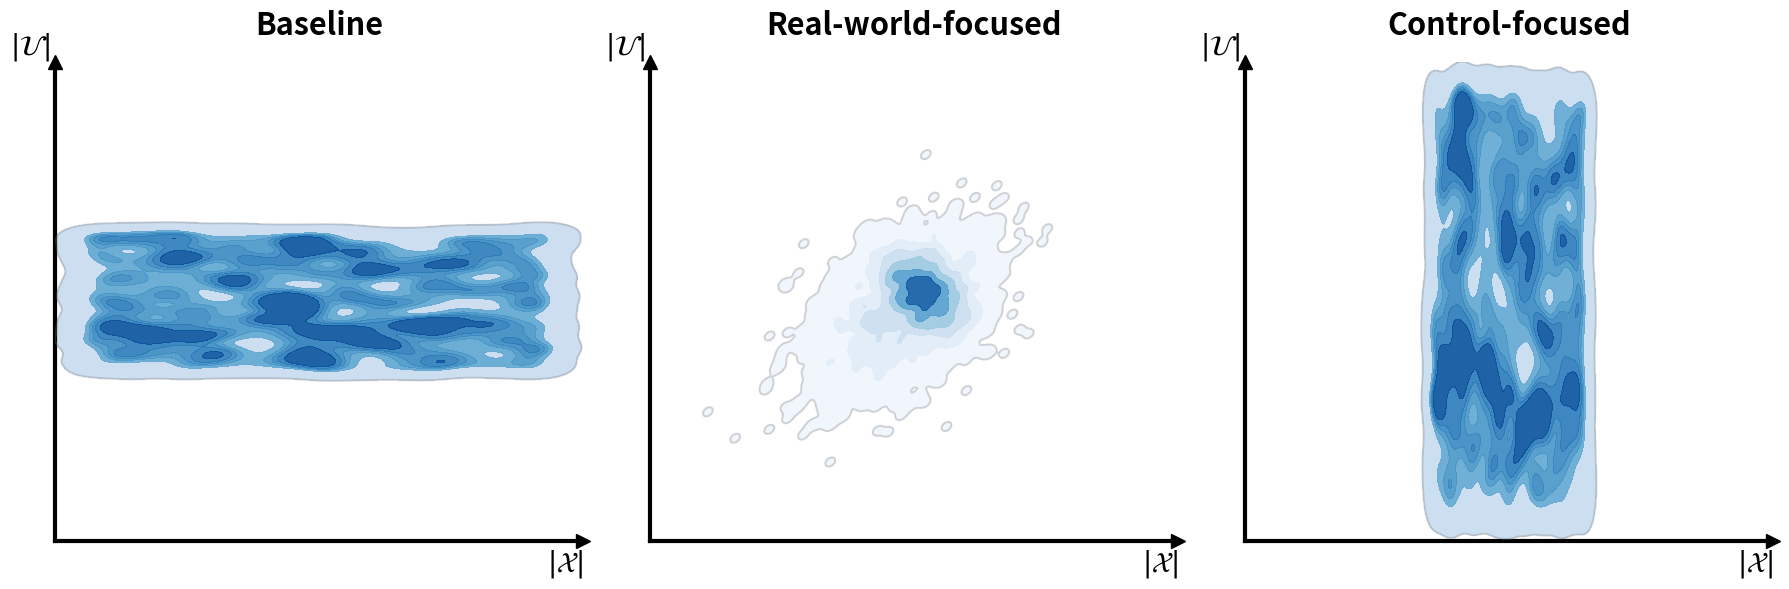

Here is the Python script that generated this plot:
import matplotlib.pyplot as plt
import numpy as np
import seaborn as sns
from scipy.spatial import ConvexHull


def generate_distinct_centered_data(mode, n_samples=3000):
    """
    Generates data (x, u) centered in the plot.
    """
    # np.random.seed(42)

    # Plot center coordinates
    c_x, c_u = 0.5, 0.5

    if mode == "real_world":
        # --- 1. Real-World: TINY, Centered Blob (Gaussian Mixture) ---
        cov1 = [[0.008, 0.004], [0.004, 0.008]]
        data1 = np.random.multivariate_normal(
            [c_x - 0.02, c_u - 0.02], cov1, int(n_samples / 2)
        )

        cov2 = [[0.002, -0.001], [-0.001, 0.002]]
        data2 = np.random.multivariate_normal(
            [c_x + 0.02, c_u + 0.02], cov2, int(n_samples / 2)
        )

        data = np.vstack((data1, data2))
        x = data[:, 0]
        u = data[:, 1]
        return x, u

    elif mode == "control_focused":
        # --- 2. Control-Focused: LARGE Tall/Thin Rectangle (Uniform) ---
        width = 0.3
        height = 0.9

        x_min = c_x - (width / 2)
        u_min = c_u - (height / 2)

        # REVISION: Used Uniform distribution for even fill
        x = np.random.uniform(x_min, x_min + width, n_samples)
        u = np.random.uniform(u_min, u_min + height, n_samples)
        return x, u

    elif mode == "state_focused":
        # --- 3. State-Focused: LARGE Wide/Short Rectangle (Uniform) ---
        width = 0.9
        height = 0.3

        x_min = c_x - (width / 2)
        u_min = c_u - (height / 2)

        # REVISION: Used Uniform distribution for even fill
        x = np.random.uniform(x_min, x_min + width, n_samples)
        u = np.random.uniform(u_min, u_min + height, n_samples)
        return x, u


def draw_final_plot(ax, x_data, u_data, title):
    """
    Draws the plot with expanded density fill and no dotted lines.
    """
    PLOT_MAX = 1.0

    # --- Draw Density Plot ---
    # bw_adjust=0.5: Sharper edges to fit the uniform shape
    # thresh=0.01:   Lowers the cutoff so the fill extends to the data limits
    sns.kdeplot(
        x=x_data,
        y=u_data,
        ax=ax,
        fill=True,
        cmap="Blues",
        alpha=0.9,
        levels=7,
        thresh=0.01,
        bw_adjust=0.5,
        zorder=2,
    )

    # --- Draw Contour Outline ---
    sns.kdeplot(
        x=x_data,
        y=u_data,
        ax=ax,
        fill=False,
        color="gray",
        alpha=0.3,
        linewidths=1.5,
        levels=[0.01],
        bw_adjust=0.5,
        zorder=3,
    )

    # --- Styling ---
    ax.set_xlim(0, PLOT_MAX)
    ax.set_ylim(0, PLOT_MAX)

    # Custom thick axes arrows
    ax.spines["left"].set_position(("data", 0))
    ax.spines["left"].set_linewidth(3)
    ax.spines["bottom"].set_position(("data", 0))
    ax.spines["bottom"].set_linewidth(3)
    ax.spines["right"].set_visible(False)
    ax.spines["top"].set_visible(False)

    # Arrowheads
    ax.plot(
        1, 0, ">k", transform=ax.get_yaxis_transform(), clip_on=False, markersize=10
    )
    ax.plot(
        0, 1, "^k", transform=ax.get_xaxis_transform(), clip_on=False, markersize=10
    )

    # Labels
    ax.set_xlabel(r"$|\mathcal{X}|$", fontsize=20, loc="right", weight="bold")
    ax.set_ylabel(r"$|\mathcal{U}|$", fontsize=20, loc="top", rotation=0, weight="bold")

    # Remove ticks
    ax.set_xticks([])
    ax.set_yticks([])

    ax.set_title(title, fontsize=22, pad=20, weight="bold")


# --- Main Execution ---
fig, axes = plt.subplots(1, 3, figsize=(18, 6))

# 0. Baseline (State-Focused)
x3, u3 = generate_distinct_centered_data("state_focused")
draw_final_plot(axes[0], x3, u3, "Baseline")

# 1. Real-World
x1, u1 = generate_distinct_centered_data("real_world")
draw_final_plot(axes[1], x1, u1, "Real-world-focused")

# 2. Control-Focused
x2, u2 = generate_distinct_centered_data("control_focused")
draw_final_plot(axes[2], x2, u2, "Control-focused")

plt.tight_layout()
plt.savefig("synthetic_data_final.svg", dpi=300)
plt.savefig("synthetic_data_final.pdf", dpi=300)
plt.show()
